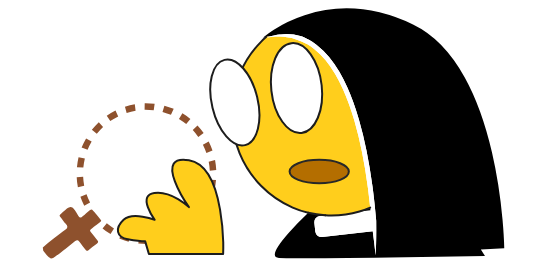
t = 0.00 s
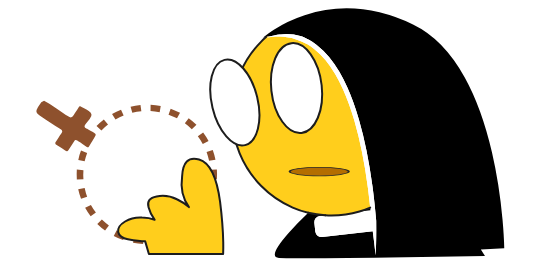
t = 0.67 s
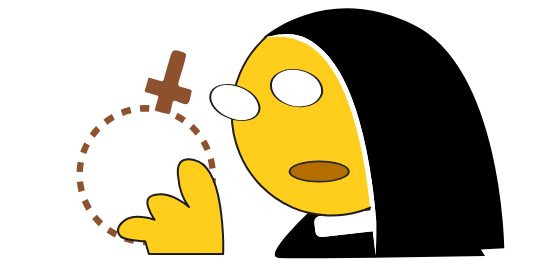
t = 1.30 s
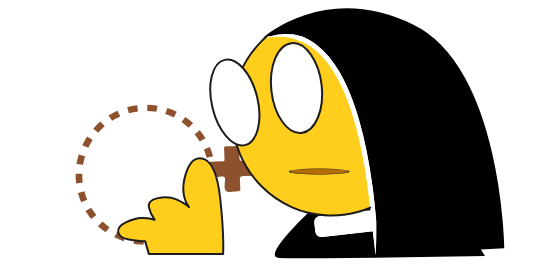
t = 1.96 s
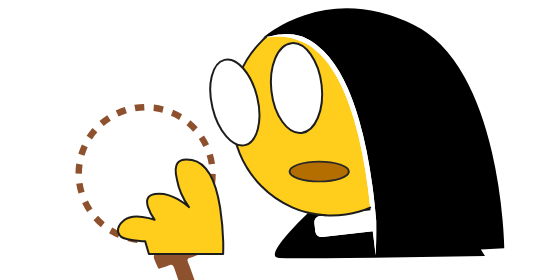
t = 2.64 s
t = 3.29 s: frame unchanged from t = 0.00 s, image omitted

The animated SVG that drew these frames (rendered in a browser with its animation timeline set to each time). Animation: 58 SMIL elements (animate=11,animateTransform=47); one cycle of 3.29 s, repeats indefinitely.

<?xml version="1.0" encoding="utf-8"?><svg xmlns:xlink="http://www.w3.org/1999/xlink" id="animation" image-rendering="auto" baseProfile="basic" version="1.1" x="0px" y="0px" width="550" height="280" xmlns="http://www.w3.org/2000/svg"><g id="Scene_1" overflow="visible"><g id="circle" transform="matrix(1 0 0 1 146.15 174.3)"><animateTransform attributeName="transform" additive="replace" type="translate" dur="3.292s" keyTimes="0;1" values="0,0;0,0" fill="freeze"/><animateTransform attributeName="transform" additive="sum" type="translate" repeatCount="indefinite" dur="3.292s" keyTimes="0;0.24;0.253;0.266;0.278;0.291;0.304;0.316;0.329;0.342;0.354;0.367;0.38;0.392;0.405;0.418;0.43;0.443;0.456;0.468;0.481;0.494;0.734;0.747;0.759;0.772;0.785;0.797;0.81;0.822;0.823;1" values="146.15,174.3;146.15,174.3;146.15,174.296;146.151,174.292;146.14,174.337;146.102,174.335;146.054,174.281;146.105,174.328;146.157,174.324;146.15,174.35;146.094,174.281;146.149,174.28;146.112,174.382;146.11,174.281;146.174,174.308;146.127,174.256;146.066,174.277;146.135,174.303;146.138,174.251;146.191,174.343;146.146,174.25;146.15,174.3;146.15,174.3;146.15,174.299;146.196,174.299;146.192,174.298;146.141,174.286;146.182,174.312;146.181,174.245;146.178,174.294;0;0" calcMode="discrete"/><animateTransform attributeName="transform" additive="sum" type="translate" repeatCount="indefinite" dur="3.292s" keyTimes="0;0.823;0.835;0.848;0.861;0.873;0.886;0.899;0.911;0.924;0.937;0.949;0.962;0.975;0.987;0.999;1" values="0;146.178,174.294;146.15,174.3;146.212,174.369;146.186,174.375;146.13,174.32;146.131,174.244;146.24,174.319;146.09,174.26;146.25,174.3;146.128,174.334;146.169,174.362;146.141,174.264;146.209,174.357;146.201,174.304;146.15,174.3;146.15,174.3" calcMode="discrete"/><animateTransform attributeName="transform" additive="sum" type="rotate" repeatCount="indefinite" dur="3.292s" keyTimes="0;0.013;0.025;0.038;0.051;0.063;0.076;0.089;0.101;0.114;0.127;0.139;0.152;0.165;0.177;0.19;0.203;0.215;0.228;0.24;0.253;0.266;0.278;0.291;0.304;0.316;0.329;0.342;0.354;0.366;0.367;1" values="0,0,0;4.559,0,0;9.311,0,0;14.063,0,0;18.819,0,0;23.575,0,0;28.334,0,0;33.094,0,0;37.856,0,0;42.618,0,0;47.38,0,0;52.142,0,0;56.904,0,0;61.664,0,0;66.423,0,0;71.181,0,0;75.936,0,0;80.688,0,0;85.439,0,0;89.995,0,0;94.312,0,0;98.816,0,0;103.321,0,0;107.828,0,0;112.338,0,0;116.85,0,0;121.363,0,0;125.876,0,0;130.39,0,0;134.905,0,0;0;0" calcMode="discrete"/><animateTransform attributeName="transform" additive="sum" type="rotate" repeatCount="indefinite" dur="3.292s" keyTimes="0;0.367;0.38;0.392;0.405;0.418;0.43;0.443;0.456;0.468;0.481;0.494;0.506;0.519;0.532;0.544;0.557;0.57;0.582;0.595;0.608;0.62;0.633;0.646;0.658;0.671;0.683;0.696;0.709;0.72;0.721;1" values="0;134.905,0,0;139.42,0,0;143.935,0,0;148.448,0,0;152.961,0,0;157.472,0,0;161.983,0,0;166.49,0,0;170.996,0,0;175.499,0,0;180,0,0;184.501,0,0;189.004,0,0;193.51,0,0;198.017,0,0;202.528,0,0;207.039,0,0;211.552,0,0;216.065,0,0;220.58,0,0;225.095,0,0;229.61,0,0;234.124,0,0;238.637,0,0;243.15,0,0;247.662,0,0;252.172,0,0;256.679,0,0;261.184,0,0;0;0" calcMode="discrete"/><animateTransform attributeName="transform" additive="sum" type="rotate" repeatCount="indefinite" dur="3.292s" keyTimes="0;0.721;0.734;0.747;0.759;0.772;0.785;0.797;0.81;0.822;0.823;1" values="0;261.184,0,0;265.688,0,0;270.005,0,0;274.502,0,0;279.006,0,0;283.511,0,0;288.019,0,0;292.529,0,0;297.039,0,0;0;0" calcMode="discrete"/><animateTransform attributeName="transform" additive="sum" type="rotate" repeatCount="indefinite" dur="3.292s" keyTimes="0;0.823;0.835;0.848;0.861;0.873;0.886;0.899;0.911;0.924;0.937;0.949;0.962;0.975;0.987;0.999;1" values="0;297.039,0,0;301.552,0,0;306.066,0,0;310.58,0,0;315.095,0,0;319.61,0,0;324.124,0,0;328.638,0,0;333.15,0,0;337.661,0,0;342.171,0,0;346.678,0,0;350.996,0,0;355.499,0,0;360,0,0;360,0,0" calcMode="discrete"/><animateTransform attributeName="transform" additive="sum" type="scale" repeatCount="indefinite" dur="3.292s" keyTimes="0;0.013;0.025;0.038;0.063;0.076;0.165;0.177;0.203;0.215;0.228;0.24;0.253;0.266;0.278;0.291;0.304;0.316;0.366;0.367;1" values="1,1;0.999,0.999;0.999,0.999;0.998,0.998;0.998,0.998;0.997,0.997;0.997,0.997;0.998,0.998;0.998,0.998;0.999,0.999;0.999,0.999;1,1;1,1;0.999,0.999;0.999,0.999;0.998,0.998;0.998,0.998;0.997,0.997;0.997,0.997;1;1" calcMode="discrete"/><animateTransform attributeName="transform" additive="sum" type="scale" repeatCount="indefinite" dur="3.292s" keyTimes="0;0.367;0.418;0.43;0.443;0.456;0.481;0.494;0.506;0.532;0.544;0.557;0.57;0.671;0.683;0.696;0.709;0.72;0.721;1" values="1;0.997,0.997;0.997,0.997;0.998,0.998;0.998,0.998;0.999,0.999;0.999,0.999;1,1;0.999,0.999;0.999,0.999;0.998,0.998;0.998,0.998;0.997,0.997;0.997,0.997;0.998,0.998;0.998,0.998;0.999,0.999;0.999,0.999;1;1" calcMode="discrete"/><animateTransform attributeName="transform" additive="sum" type="scale" repeatCount="indefinite" dur="3.292s" keyTimes="0;0.721;0.734;0.747;0.759;0.785;0.797;0.81;0.822;0.823;1" values="1;0.999,0.999;1,1;1,1;0.999,0.999;0.999,0.999;0.998,0.998;0.998,0.998;0.997,0.997;1;1" calcMode="discrete"/><animateTransform attributeName="transform" additive="sum" type="scale" repeatCount="indefinite" dur="3.292s" keyTimes="0;0.823;0.924;0.937;0.962;0.975;0.987;0.999;1" values="1;0.997,0.997;0.997,0.997;0.998,0.998;0.998,0.998;0.999,0.999;0.999,0.999;1,1;1,1" calcMode="discrete"/><animateTransform attributeName="transform" additive="sum" type="translate" repeatCount="indefinite" dur="3.292s" keyTimes="0;0.228;0.24;0.266;0.278;0.291;0.329;0.342;0.354;0.366;0.367;1" values="0,0;0,0;0,-0.05;0,-0.05;-0.05,-0.05;0,-0.05;0,-0.05;0,0;0.049,-0.05;0.049,-0.05;0;0" calcMode="discrete"/><animateTransform attributeName="transform" additive="sum" type="translate" repeatCount="indefinite" dur="3.292s" keyTimes="0;0.367;0.38;0.392;0.405;0.418;0.43;0.443;0.456;0.468;0.481;0.494;0.72;0.721;1" values="0;0.049,-0.05;-0.05,0;0.049,-0.05;0,-0.05;0,-0.05;-0.05,-0.1;0,-0.05;0,-0.05;0.049,-0.05;0,-0.05;0,0;0,0;0;0" calcMode="discrete"/><animateTransform attributeName="transform" additive="sum" type="translate" repeatCount="indefinite" dur="3.292s" keyTimes="0;0.721;0.734;0.747;0.772;0.785;0.797;0.81;0.822;0.823;1" values="0;0,0;0,0;0.049,0;0.049,0;0.049,0.049;0.049,-0.05;0.049,0;0.049,0;0;0" calcMode="discrete"/><animateTransform attributeName="transform" additive="sum" type="translate" repeatCount="indefinite" dur="3.292s" keyTimes="0;0.823;0.835;0.848;0.861;0.873;0.886;0.899;0.911;0.924;0.937;0.949;0.962;0.975;0.987;0.999;1" values="0;0.049,0;0,0;0.049,-0.05;0.099,0;0.099,0;0.049,0.049;0.049,-0.05;0.099,0.049;0,0;0.099,-0.05;0.049,-0.05;0.049,0.049;0.049,-0.05;0.049,0;-0.05,0;-0.05,0" calcMode="discrete"/><path fill="#8E512D" d="M7.55,-64.05L8.5,-70.5Q3.6,-71.05 -1.45,-71L-1.55,-64.5Q2.95,-64.55 7.55,-64.05"/><path fill="#8E512D" d="M24.8,-59.5L27.55,-65.5Q22.85,-67.45 18.25,-68.65L16.35,-62.4Q21.05,-61.1 24.8,-59.5"/><path fill="#8E512D" d="M32.8,-55.4Q36.95,-52.85 40.05,-50.25L44.25,-55.4Q40.5,-58.45 36.25,-61L32.8,-55.4"/><path fill="#8E512D" d="M57.5,-41.2Q54.7,-45.15 51.35,-48.75L46.6,-44.2Q49.6,-40.85 52.15,-37.25L57.5,-41.2"/><path fill="#8E512D" d="M70.1,-4.25Q69.8,-9.25 68.9,-14.2L62.55,-12.65Q63.45,-8.1 63.65,-3.65L70.1,-4.25"/><path fill="#8E512D" d="M60.25,-21.35L66.35,-23.75Q64.9,-28.05 62.55,-32.75L56.75,-29.6Q58.8,-25.45 60.25,-21.35"/><path fill="#8E512D" d="M68.25,15.7Q69.5,10.6 69.85,5.75L63.4,5.5Q63.05,9.75 62,14.5L68.25,15.7"/><path fill="#8E512D" d="M54.95,43.1L49.95,39.25Q47.1,42.8 43.65,46.05L48,50.65Q52,46.9 54.95,43.1"/><path fill="#8E512D" d="M60.75,34.6Q63.35,30.15 65.2,25.4L59.15,23.25Q57.4,27.6 55.15,31.55L60.75,34.6"/><path fill="#8E512D" d="M31.25,62.4Q36.05,59.95 40.1,57.15L36.5,51.85Q32.95,54.4 28.65,56.65L31.25,62.4"/><path fill="#8E512D" d="M2.1,69.65L2.15,63.2Q-1.45,63.4 -6.85,62.75L-7.85,69.25Q-2.9,69.8 2.1,69.65"/><path fill="#8E512D" d="M20.1,60.05Q15.75,61.5 11.25,62.3L12.05,68.7Q16.8,67.9 21.85,66.2L20.1,60.05"/><path fill="#8E512D" d="M-30.65,-63.7Q-35.3,-61.35 -39.4,-58.45L-35.85,-53.2Q-32.4,-55.55 -27.95,-57.85L-30.65,-63.7"/><path fill="#8E512D" d="M-19.5,-61.35Q-15,-62.8 -10.55,-63.55L-11.35,-69.95Q-16.35,-69.15 -21.2,-67.55L-19.5,-61.35"/><path fill="#8E512D" d="M-54.3,-44.45L-49.35,-40.5Q-46.35,-44.2 -43.1,-47.35L-47.35,-52Q-51.05,-48.4 -54.3,-44.45"/><path fill="#8E512D" d="M-54.5,-32.9L-60.05,-35.9Q-62.65,-31.45 -64.55,-26.7L-58.55,-24.6Q-57,-28.55 -54.5,-32.9"/><path fill="#8E512D" d="M-61.3,-15.8L-67.6,-17.05Q-68.8,-11.85 -69.2,-7.1L-62.8,-6.75Q-62.35,-11.3 -61.3,-15.8"/><path fill="#8E512D" d="M-63,2.35L-69.45,2.95Q-69.25,7.95 -68.25,12.85L-61.95,11.35Q-62.8,6.65 -63,2.35"/><path fill="#8E512D" d="M-59.6,20.05L-65.75,22.4Q-64.15,26.95 -61.9,31.45L-56.1,28.25Q-58.2,24.15 -59.6,20.05"/><path fill="#8E512D" d="M-24.15,58.15L-26.85,64.25Q-22.3,66.1 -17.55,67.4L-15.65,61.05Q-20.25,59.85 -24.15,58.15"/><path fill="#8E512D" d="M-35.6,59.7L-32.15,54.15Q-36.25,51.6 -39.35,49.05L-43.6,54.1Q-40.35,56.9 -35.6,59.7"/></g><g id="cross" transform="matrix(1 0 0 1 71.95 232.7)"><animateTransform attributeName="transform" additive="replace" type="translate" dur="3.292s" keyTimes="0;1" values="0,0;0,0" fill="freeze"/><animateTransform attributeName="transform" additive="sum" type="translate" repeatCount="indefinite" dur="3.292s" keyTimes="0;0.013;0.025;0.038;0.051;0.063;0.076;0.089;0.101;0.114;0.127;0.139;0.152;0.165;0.177;0.19;0.203;0.215;0.228;0.24;0.253;0.266;0.278;0.291;0.304;0.316;0.329;0.342;0.354;0.366;0.367;1" values="142.75,173.501;142.998,173.39;143.234,173.19;143.411,173.064;143.636,172.875;143.897,172.794;144.096,172.622;144.357,172.474;144.603,172.396;144.709,172.189;145.087,172.048;145.245,171.873;145.436,171.758;145.706,171.606;145.962,171.359;146.189,171.379;146.42,171.179;146.605,171.063;146.845,170.829;147.096,170.745;147.24,170.914;147.483,171.184;147.672,171.432;147.804,171.494;147.899,171.772;147.999,171.914;148.33,172.107;148.405,172.315;148.684,172.494;148.828,172.738;0;0" calcMode="discrete"/><animateTransform attributeName="transform" additive="sum" type="translate" repeatCount="indefinite" dur="3.292s" keyTimes="0;0.367;0.38;0.392;0.405;0.418;0.43;0.443;0.456;0.468;0.481;0.494;0.506;0.519;0.532;0.544;0.557;0.57;0.582;0.595;0.608;0.62;0.633;0.646;0.658;0.671;0.683;0.696;0.709;0.72;0.721;1" values="0;148.828,172.738;148.887,172.908;149.144,173.145;149.31,173.352;149.469,173.512;149.621,173.703;149.772,173.775;149.988,174.073;150.125,174.297;150.342,174.471;150.504,174.645;150.166,174.774;149.887,174.967;149.691,175.123;149.428,175.285;149.146,175.385;148.779,175.526;148.558,175.69;148.308,175.827;147.985,175.946;147.736,176.153;147.396,176.276;147.157,176.458;146.827,176.643;146.581,176.7;146.303,176.889;146.024,177.079;145.715,177.187;145.472,177.372;0;0" calcMode="discrete"/><animateTransform attributeName="transform" additive="sum" type="translate" repeatCount="indefinite" dur="3.292s" keyTimes="0;0.721;0.734;0.747;0.759;0.772;0.785;0.797;0.81;0.823;0.835;0.848;0.861;0.873;0.886;0.899;0.911;0.924;0.937;0.949;0.962;0.975;0.987;0.999;1" values="0;145.472,177.372;145.232,177.488;144.906,177.653;144.818,177.461;144.71,177.235;144.559,176.944;144.469,176.759;144.412,176.615;144.238,176.485;144.204,176.233;144.093,176.047;144.078,175.841;143.827,175.634;143.658,175.347;143.59,175.103;143.543,174.994;143.351,174.774;143.324,174.506;143.254,174.365;143.078,174.095;142.997,173.919;142.893,173.663;142.75,173.501;142.75,173.501" calcMode="discrete"/><animateTransform attributeName="transform" additive="sum" type="rotate" repeatCount="indefinite" dur="3.292s" keyTimes="0;0.013;0.025;0.038;0.051;0.063;0.076;0.089;0.101;0.114;0.127;0.139;0.152;0.165;0.177;0.19;0.203;0.215;0.228;0.24;0.253;0.266;0.278;0.291;0.304;0.316;0.329;0.342;0.354;0.366;0.367;1" values="0,0,0;4.559,0,0;9.311,0,0;14.063,0,0;18.819,0,0;23.575,0,0;28.335,0,0;33.095,0,0;37.857,0,0;42.618,0,0;47.381,0,0;52.143,0,0;56.904,0,0;61.664,0,0;66.423,0,0;71.181,0,0;75.936,0,0;80.689,0,0;85.439,0,0;89.997,0,0;94.312,0,0;98.815,0,0;103.321,0,0;107.829,0,0;112.339,0,0;116.85,0,0;121.363,0,0;125.876,0,0;130.391,0,0;134.906,0,0;0;0" calcMode="discrete"/><animateTransform attributeName="transform" additive="sum" type="rotate" repeatCount="indefinite" dur="3.292s" keyTimes="0;0.367;0.38;0.392;0.405;0.418;0.43;0.443;0.456;0.468;0.481;0.494;0.506;0.519;0.532;0.544;0.557;0.57;0.582;0.595;0.608;0.62;0.633;0.646;0.658;0.671;0.683;0.696;0.709;0.72;0.721;1" values="0;134.906,0,0;139.421,0,0;143.935,0,0;148.448,0,0;152.961,0,0;157.472,0,0;162.169,0,0;166.679,0,0;170.996,0,0;175.687,0,0;180.001,0,0;184.501,0,0;189.004,0,0;193.51,0,0;198.018,0,0;202.528,0,0;207.039,0,0;211.552,0,0;216.065,0,0;220.58,0,0;225.095,0,0;229.611,0,0;234.124,0,0;238.637,0,0;243.15,0,0;247.662,0,0;252.171,0,0;256.679,0,0;261.185,0,0;0;0" calcMode="discrete"/><animateTransform attributeName="transform" additive="sum" type="rotate" repeatCount="indefinite" dur="3.292s" keyTimes="0;0.721;0.734;0.747;0.759;0.772;0.785;0.797;0.81;0.823;0.835;0.848;0.861;0.873;0.886;0.899;0.911;0.924;0.937;0.949;0.962;0.975;0.987;0.999;1" values="0;261.185,0,0;265.688,0,0;270.004,0,0;274.502,0,0;279.004,0,0;283.51,0,0;288.019,0,0;292.527,0,0;297.039,0,0;301.552,0,0;306.065,0,0;310.579,0,0;315.094,0,0;319.611,0,0;324.124,0,0;328.637,0,0;333.15,0,0;337.661,0,0;342.171,0,0;346.678,0,0;350.996,0,0;355.499,0,0;360,0,0;360,0,0" calcMode="discrete"/><animateTransform attributeName="transform" additive="sum" type="scale" repeatCount="indefinite" dur="3.292s" keyTimes="0;0.013;0.025;0.038;0.063;0.076;0.165;0.177;0.203;0.215;0.228;0.24;0.253;0.266;0.278;0.304;0.316;0.366;0.367;1" values="1,1;0.999,0.999;0.999,0.999;0.998,0.998;0.998,0.998;0.997,0.997;0.997,0.997;0.998,0.998;0.998,0.998;0.999,0.999;0.999,0.999;1,1;0.999,0.999;0.999,0.999;0.998,0.998;0.998,0.998;0.997,0.997;0.997,0.997;1;1" calcMode="discrete"/><animateTransform attributeName="transform" additive="sum" type="scale" repeatCount="indefinite" dur="3.292s" keyTimes="0;0.367;0.418;0.43;0.456;0.468;0.481;0.494;0.506;0.519;0.532;0.557;0.57;0.671;0.683;0.709;0.72;0.721;1" values="1;0.997,0.997;0.997,0.997;0.998,0.998;0.998,0.998;0.999,0.999;0.999,0.999;1,1;0.999,0.999;0.999,0.999;0.998,0.998;0.998,0.998;0.997,0.997;0.997,0.997;0.998,0.998;0.998,0.998;0.999,0.999;1;1" calcMode="discrete"/><animateTransform attributeName="transform" additive="sum" type="scale" repeatCount="indefinite" dur="3.292s" keyTimes="0;0.721;0.734;0.747;0.759;0.772;0.785;0.81;0.823;0.924;0.937;0.962;0.975;0.987;0.999;1" values="1;0.999,0.999;0.999,0.999;1,1;0.999,0.999;0.999,0.999;0.998,0.998;0.998,0.998;0.997,0.997;0.997,0.997;0.998,0.998;0.998,0.998;0.999,0.999;0.999,0.999;1,1;1,1" calcMode="discrete"/><animateTransform attributeName="transform" additive="sum" type="translate" repeatCount="indefinite" dur="3.292s" keyTimes="0;0.013;0.025;0.038;0.051;0.063;0.076;0.089;0.101;0.114;0.127;0.139;0.152;0.165;0.177;0.19;0.203;0.215;0.228;0.24;0.253;0.266;0.278;0.291;0.304;0.316;0.329;0.342;0.354;0.366;0.367;1" values="-70.8,59.199;-70.8,59.149;-70.85,59.249;-70.7,59.199;-70.8,59.249;-70.85,59.099;-70.7,59.249;-70.8,59.199;-70.85,59.249;-70.7,59.199;-70.8,59.249;-70.8,59.199;-70.8,59.149;-70.8,59.199;-70.7,59.199;-70.8,59.149;-70.8,59.299;-70.8,59.249;-70.75,59.199;-70.85,59.249;-70.75,59.149;-70.95,59.349;-70.85,59.449;-70.85,59.249;-70.9,59.249;-70.9,59.149;-70.85,59.249;-70.95,59.249;-70.8,59.299;-70.9,59.249;0;0" calcMode="discrete"/><animateTransform attributeName="transform" additive="sum" type="translate" repeatCount="indefinite" dur="3.292s" keyTimes="0;0.367;0.38;0.392;0.405;0.418;0.43;0.443;0.456;0.468;0.481;0.494;0.506;0.519;0.532;0.544;0.557;0.57;0.582;0.595;0.608;0.62;0.633;0.646;0.658;0.671;0.683;0.696;0.709;0.72;0.721;1" values="0;-70.9,59.249;-70.95,59.249;-70.9,59.299;-70.85,59.299;-70.85,59.199;-70.9,59.249;-70.9,59.199;-70.85,59.249;-70.95,59.299;-70.85,59.249;-70.8,59.199;-70.85,59.199;-70.9,59.249;-70.7,59.249;-70.75,59.199;-70.8,59.149;-70.9,59.199;-70.8,59.199;-70.8,59.199;-70.85,59.199;-70.8,59.149;-70.85,59.149;-70.8,59.299;-70.8,59.199;-70.85,59.149;-70.8,59.149;-70.75,59.249;-70.9,59.249;-70.8,59.199;0;0" calcMode="discrete"/><animateTransform attributeName="transform" additive="sum" type="translate" repeatCount="indefinite" dur="3.292s" keyTimes="0;0.721;0.734;0.747;0.759;0.772;0.785;0.797;0.81;0.823;0.835;0.848;0.861;0.873;0.886;0.899;0.911;0.924;0.937;0.949;0.962;0.975;0.987;0.999;1" values="0;-70.8,59.199;-70.8,59.199;-70.75,59.199;-70.75,59.249;-70.75,59.249;-70.85,59.249;-70.75,59.249;-70.8,59.099;-70.7,59.249;-70.8,59.149;-70.75,59.199;-70.75,59.149;-70.75,59.199;-70.65,59.249;-70.75,59.149;-70.75,59.149;-70.65,59.199;-70.8,59.249;-70.75,59.149;-70.75,59.199;-70.8,59.199;-70.75,59.299;-70.8,59.199;-70.8,59.199" calcMode="discrete"/><path fill="#8E512D" d="M-4.65,-5.55Q-4.85,-4.2 -7.05,-2.6 -10.8,0.3 -18.3,5.85 -24.85,10.8 -29.15,14.9L-28.7,18 -25.1,22.65Q-22.7,25.55 -21.05,25.75 -19.35,25.95 -16.3,23.6 -9.8,18.65 -6.6,16.2 -0.95,11.85 2.95,8.6 4.6,7.25 5.6,7.5 6.55,7.65 7.65,9.35 8.6,10.75 10.4,12.95 12.5,15.6 13.2,16.5 14.1,17.8 14.7,18 15.6,18.3 16.8,17.2 20.45,14 24.85,10.95 26.2,10.05 26.15,9.25 26.25,8.5 25.2,7.35 24.15,6.1 22.05,3.35 20.05,0.7 18.85,-0.65 18.05,-1.65 18.15,-2.35 18.25,-3.1 19.3,-3.75 20.3,-4.55 28,-10.45 28.95,-11.25 29.1,-11.45 29.45,-12 28.7,-12.95 25.9,-16.4 24.5,-18.1 22,-21.1 20.25,-22.85 19.2,-23.9 16.3,-21.3 11.6,-17.05 11.3,-16.85 11,-16.65 10.7,-16.35 9.5,-15 8.45,-15.15 7.55,-15.3 6.45,-16.8 4.15,-20.65 2.95,-22.45 0.8,-25.65 -1.1,-25.7 -3,-25.8 -5,-24.15 -6.2,-23.15 -9.05,-20.6L-11.15,-18.7Q-12.15,-18.05 -12.3,-17.35 -12.5,-16.65 -11.6,-15.65 -10.85,-14.8 -8.95,-12.2 -7.4,-10 -6.25,-8.9 -4.4,-6.95 -4.65,-5.55"/></g><g style="display:none;"><path fill="#FFCE1C" stroke="#1D1D1D" stroke-width="2" stroke-linecap="round" stroke-linejoin="round" d="M191.5,160.1Q169.95,156 176.7,180.2 179.55,193.85 188.95,207.15 184.6,202.95 177.75,199.1 165.55,192.05 154.8,193.8 144,195.55 148.1,207.3 150.25,213.75 154.7,219.8 149.15,217.7 142.4,216.9 130.1,215.15 124,220.25 116.9,226.2 118.1,231.95 119.25,237.75 127.85,239.25 139.4,241.35 145.2,241.35L148.9,254 223.15,254Q223.35,248.2 223.25,242.2 222.85,225.65 220.05,207.6 212.95,164.2 191.5,160.1"/><animate attributeName="display" repeatCount="indefinite" dur="3.292s" keyTimes="0;0.127;0.139;0.152;0.165;0.354;0.367;0.38;0.392;0.506;0.519;0.532;0.544;0.658;0.671;0.684;0.696;1" values="none;inline;none;inline;none;inline;none;inline;none;inline;none;inline;none;inline;none;inline;none;none"/></g><g style="display:none;"><path fill="#FFCE1C" stroke="#1D1D1D" stroke-width="2" stroke-linecap="round" stroke-linejoin="round" d="M194,159.9Q174.3,155.7 178.5,178.95 179.55,193.85 188.95,207.15 184.6,202.95 177.5,199.15 166.05,192.8 155.4,194.7 144.7,196.55 148.25,207.3 150.25,213.75 154.7,219.8 149.15,217.7 142.3,217.1 131,215.75 124.35,220.65 117,226.25 118.1,231.95 119.25,237.75 127.85,239.25 139.4,241.35 145.2,241.35L148.9,254 223.15,254Q223.35,248.25 223.25,242.2 222.9,225.25 220.1,205.7 213.6,164.1 194,159.9"/><animate attributeName="display" repeatCount="indefinite" dur="3.292s" keyTimes="0;0.114;0.127;0.165;0.177;0.342;0.354;0.392;0.405;0.494;0.506;0.544;0.557;0.646;0.658;0.696;0.709;1" values="none;inline;none;inline;none;inline;none;inline;none;inline;none;inline;none;inline;none;inline;none;none"/></g><g style="display:none;"><path fill="#FFCE1C" stroke="#1D1D1D" stroke-width="2" stroke-linecap="round" stroke-linejoin="round" d="M196.55,159.7Q178.7,155.35 180.3,177.75 179.55,193.85 188.95,207.15 184.6,202.95 177.2,199.2 166.6,193.55 156,195.55 145.4,197.55 148.4,207.25 150.25,213.75 154.7,219.8 149.15,217.7 142.2,217.35 131.85,216.4 124.75,221.1 117.05,226.3 118.15,232 119.25,237.75 127.85,239.25 139.4,241.35 145.2,241.35L148.9,254 223.15,254Q223.35,248.35 223.25,242.2 222.9,224.85 220.1,203.8 214.3,164.05 196.55,159.7"/><animate attributeName="display" repeatCount="indefinite" dur="3.292s" keyTimes="0;0.101;0.114;0.177;0.19;0.329;0.342;0.405;0.418;0.481;0.494;0.557;0.57;0.633;0.646;0.709;0.722;1" values="none;inline;none;inline;none;inline;none;inline;none;inline;none;inline;none;inline;none;inline;none;none"/></g><g style="display:none;"><path fill="#FFCE1C" stroke="#1D1D1D" stroke-width="2" stroke-linecap="round" stroke-linejoin="round" d="M199.05,159.5Q183.1,155 182.1,176.55 179.55,193.85 188.95,207.15 184.6,202.95 176.9,199.25 167.1,194.25 156.6,196.4 146.05,198.5 148.55,207.2 150.25,213.75 154.7,219.8 149.15,217.7 142.05,217.55 132.7,217 125.1,221.5 117.1,226.3 118.2,232.05 119.25,237.75 127.85,239.25 139.4,241.35 145.2,241.35L148.9,254 223.15,254Q223.35,248.4 223.25,242.2 222.9,224.4 220.1,201.85 215,164 199.05,159.5"/><animate attributeName="display" repeatCount="indefinite" dur="3.292s" keyTimes="0;0.089;0.101;0.19;0.203;0.316;0.329;0.418;0.43;0.468;0.481;0.57;0.582;0.62;0.633;0.722;0.734;1" values="none;inline;none;inline;none;inline;none;inline;none;inline;none;inline;none;inline;none;inline;none;none"/></g><g style="display:none;"><path fill="#FFCE1C" stroke="#1D1D1D" stroke-width="2" stroke-linecap="round" stroke-linejoin="round" d="M201.55,159.3Q187.45,154.7 183.9,175.3 179.55,193.85 188.95,207.15 184.6,202.95 176.65,199.3 167.6,195 157.2,197.3 146.75,199.5 148.7,207.2 150.25,213.75 154.7,219.8 149.15,217.7 141.95,217.75 133.6,217.6 125.45,221.9 117.2,226.35 118.2,232.05 119.25,237.75 127.85,239.25 139.4,241.35 145.2,241.35L148.9,254 223.15,254Q223.35,248.45 223.25,242.2 222.95,224 220.15,199.95 215.65,163.9 201.55,159.3"/><animate attributeName="display" repeatCount="indefinite" dur="3.292s" keyTimes="0;0.076;0.089;0.203;0.215;0.304;0.316;0.43;0.443;0.456;0.468;0.582;0.595;0.608;0.62;0.734;0.747;1" values="none;inline;none;inline;none;inline;none;inline;none;inline;none;inline;none;inline;none;inline;none;none"/></g><g style="display:none;"><path fill="#FFCE1C" stroke="#1D1D1D" stroke-width="2" stroke-linecap="round" stroke-linejoin="round" d="M204.1,159.1Q191.85,154.35 185.7,174.1 179.55,193.85 188.95,207.15 184.6,202.95 176.35,199.35 168.1,195.75 157.8,198.15 147.45,200.5 148.85,207.15 150.25,213.75 154.7,219.8 149.15,217.7 141.8,218 134.45,218.25 125.85,222.35 117.25,226.4 118.25,232.1 119.25,237.75 127.85,239.25 139.4,241.35 145.2,241.35L148.9,254 223.15,254Q223.35,248.5 223.25,242.2 222.95,223.55 220.15,198 216.35,163.85 204.1,159.1"/><animate attributeName="display" repeatCount="indefinite" dur="3.292s" keyTimes="0;0.063;0.076;0.215;0.304;0.443;0.456;0.595;0.608;0.747;0.759;0.873;0.886;1" values="none;inline;none;inline;none;inline;none;inline;none;inline;none;inline;none;none"/></g><g style="display:none;"><path fill="#FFCE1C" stroke="#1D1D1D" stroke-width="2" stroke-linecap="round" stroke-linejoin="round" d="M201.05,159.35Q186.6,154.75 183.55,175.55 179.55,193.85 188.95,207.15 184.6,202.95 176.7,199.3 167.5,194.85 157.1,197.1 146.6,199.3 148.65,207.2 150.25,213.75 154.7,219.8 149.15,217.7 141.95,217.75 133.4,217.5 125.4,221.85 117.15,226.35 118.2,232.05 119.25,237.75 127.85,239.25 139.4,241.35 145.2,241.35L148.9,254 223.15,254Q223.35,248.45 223.25,242.2 222.95,224.05 220.15,200.3 215.55,163.95 201.05,159.35"/><animate attributeName="display" repeatCount="indefinite" dur="3.292s" keyTimes="0;0.051;0.063;0.759;0.772;0.861;0.873;0.886;0.899;1" values="none;inline;none;inline;none;inline;none;inline;none;none"/></g><g style="display:none;"><path fill="#FFCE1C" stroke="#1D1D1D" stroke-width="2" stroke-linecap="round" stroke-linejoin="round" d="M198.05,159.6Q181.35,155.15 181.4,177 179.55,193.85 188.95,207.15 184.6,202.95 177.05,199.25 166.9,193.95 156.35,196.05 145.8,198.1 148.5,207.25 150.25,213.75 154.7,219.8 149.15,217.7 142.1,217.45 132.35,216.75 124.95,221.35 117.1,226.3 118.15,232 119.25,237.75 127.85,239.25 139.4,241.35 145.2,241.35L148.9,254 223.15,254Q223.35,248.35 223.25,242.2 222.9,224.55 220.1,202.6 214.7,164 198.05,159.6"/><animate attributeName="display" repeatCount="indefinite" dur="3.292s" keyTimes="0;0.038;0.051;0.772;0.785;0.848;0.861;0.899;0.911;1" values="none;inline;none;inline;none;inline;none;inline;none;none"/></g><g style="display:none;"><path fill="#FFCE1C" stroke="#1D1D1D" stroke-width="2" stroke-linecap="round" stroke-linejoin="round" d="M195,159.8Q176.05,155.55 179.2,178.5 179.55,193.85 188.95,207.15 184.6,202.95 177.35,199.15 166.25,193.1 155.65,195.05 144.95,196.95 148.3,207.25 150.25,213.75 154.7,219.8 149.15,217.7 142.25,217.2 131.35,216 124.5,220.8 117,226.25 118.15,232 119.25,237.75 127.85,239.25 139.4,241.35 145.2,241.35L148.9,254 223.15,254Q223.35,248.3 223.25,242.2 222.9,225.1 220.1,204.95 213.9,164.1 195,159.8"/><animate attributeName="display" repeatCount="indefinite" dur="3.292s" keyTimes="0;0.025;0.038;0.785;0.797;0.835;0.848;0.911;0.924;1" values="none;inline;none;inline;none;inline;none;inline;none;none"/></g><g style="display:none;"><path fill="#FFCE1C" stroke="#1D1D1D" stroke-width="2" stroke-linecap="round" stroke-linejoin="round" d="M192,160.05Q170.8,155.95 177.05,179.95 179.55,193.85 188.95,207.15 184.6,202.95 177.7,199.1 165.65,192.2 154.9,194 144.15,195.75 148.15,207.3 150.25,213.75 154.7,219.8 149.15,217.7 142.4,216.9 130.3,215.25 124.05,220.3 116.95,226.2 118.1,231.95 119.25,237.75 127.85,239.25 139.4,241.35 145.2,241.35L148.9,254 223.15,254Q223.35,248.2 223.25,242.2 222.85,225.6 220.05,207.25 213.05,164.15 192,160.05"/><animate attributeName="display" repeatCount="indefinite" dur="3.292s" keyTimes="0;0.013;0.025;0.797;0.81;0.823;0.835;0.924;0.937;1" values="none;inline;none;inline;none;inline;none;inline;none;none"/></g><g><path fill="#FFCE1C" stroke="#1D1D1D" stroke-width="2" stroke-linecap="round" stroke-linejoin="round" d="M188.95,160.3Q165.55,156.35 174.9,181.4 179.55,193.85 188.95,207.15 184.6,202.95 178.05,199.05 165.05,191.3 154.2,192.95 143.3,194.55 147.95,207.35 150.25,213.75 154.7,219.8 149.15,217.7 142.55,216.65 129.25,214.5 123.6,219.8 116.85,226.15 118.05,231.9 119.25,237.75 127.85,239.25 139.4,241.35 145.2,241.35L148.9,254 223.15,254Q223.35,248.15 223.25,242.2 222.85,226.1 220.05,209.55 212.25,164.25 188.95,160.3"/><animate attributeName="display" repeatCount="indefinite" dur="3.292s" keyTimes="0;0.013;0.139;0.152;0.367;0.38;0.519;0.532;0.671;0.684;0.81;0.823;0.937;1" values="inline;none;inline;none;inline;none;inline;none;inline;none;inline;none;inline;inline"/></g><path fill="#000" d="M464.75,77.45Q443.55,39.15 413,24.5 357.4,-2.1 304.65,15.15 288.1,20.55 273.85,29.65 269.4,32.5 265.75,35.4L262.95,37.75Q264.5,37.4 266.05,37.1 268.3,36.6 270.5,36.35L270.85,36.2Q271.3,36.05 272.95,35.7L275.1,35.25Q275.9,35.05 277.2,34.85L279.35,34.55Q280.45,34.35 283.7,34.15 292.55,33.7 301.25,36.25 302.3,36.55 305.4,37.95 306.3,38.4 309.35,40 313,42.05 316.7,44.9 323.35,50.05 329.25,57.25 334.5,63.65 339.2,71.55 343.3,78.55 347.15,87 353.45,100.9 358.9,119.4 367.4,148.6 372.55,186.75 374.5,201.5 376.2,220.85 376.45,241.85 375.6,255.2 374.3,242.85 372.75,231.25L322.2,236.95Q319.65,237.25 317.6,235.65 315.6,234 315.3,231.45L314.35,222.85Q314.05,220.25 315.65,218.25 317.25,216.25 319.85,215.95L325.2,215.35Q316.55,214.8 308.25,212.8 297.9,222.6 289.05,232.5 267.1,257.25 278.95,257.9 290.85,258.6 389.1,257.4 438.25,256.75 485,256L480.85,249.55 504.25,248.25Q504.05,236.9 502.5,219.25 499.25,184 491.95,152.35 481.7,108.05 464.75,77.45"/><path fill="#FFCE1C" d="M335.15,73.95Q330.3,65.9 325.65,60.25 319.95,53.4 313.85,48.65 310.25,45.95 307,44.1 305.05,43 299.6,40.75 292.2,37.4 283.65,36.7 280.55,36.4 279.45,36.45 276.65,36.4 275.25,36.55L273.1,36.7Q271.7,36.8 271,36.9L266.75,37.5 270.5,36.35Q268.3,36.6 266.05,37.1 263.45,39.35 261,41.85 247.15,55.95 239.65,74.2 231.75,93.1 231.75,113.8 231.75,134.5 239.65,153.4 247.15,171.65 261,185.75 274.8,199.85 292.7,207.55 300.3,210.85 308.25,212.8 316.55,214.8 325.2,215.35 328.3,215.55 331.5,215.55 345.9,215.55 359.45,211.55 364.9,209.9 370.2,207.65 369.2,197.9 367.85,187.4 362.85,149.85 354.4,120.75 349.1,102.8 342.85,88.95 339.1,80.65 335.15,73.95"/><path fill="#FFF" d="M325.65,60.25Q330.3,65.9 335.15,73.95 339.1,80.65 342.85,88.95 349.1,102.8 354.4,120.75 362.85,149.85 367.85,187.4 369.2,197.9 370.2,207.65 370.3,208.95 370.45,210.3L359.45,211.55Q345.9,215.55 331.5,215.55 328.3,215.55 325.2,215.35L319.85,215.95Q317.25,216.25 315.65,218.25 314.05,220.25 314.35,222.85L315.3,231.45Q315.6,234 317.6,235.65 319.65,237.25 322.2,236.95L372.75,231.25Q374.3,242.85 375.6,255.2 376.45,241.85 376.2,220.85 374.5,201.5 372.55,186.75 367.4,148.6 358.9,119.4 353.45,100.9 347.15,87 343.3,78.55 339.2,71.55 334.5,63.65 329.25,57.25 323.35,50.05 316.7,44.9 313,42.05 309.35,40 306.3,38.4 305.4,37.95 302.3,36.55 301.25,36.25 292.55,33.7 283.7,34.15 280.45,34.35 279.35,34.55L277.2,34.85Q275.9,35.05 275.1,35.25L272.95,35.7Q271.3,36.05 270.85,36.2L270.5,36.35 266.75,37.5 271,36.9Q271.7,36.8 273.1,36.7L275.25,36.55Q276.65,36.4 279.45,36.45 280.55,36.4 283.65,36.7 292.2,37.4 299.6,40.75 305.05,43 307,44.1 310.25,45.95 313.85,48.65 319.95,53.4 325.65,60.25"/><path fill="#000" d="M370.45,210.3Q370.3,208.95 370.2,207.65 364.9,209.9 359.45,211.55L370.45,210.3"/><path fill="none" stroke="#1D1D1D" stroke-width="2" stroke-linecap="round" stroke-linejoin="round" d="M261,41.85Q263.45,39.35 266.05,37.1M239.65,74.2Q247.15,55.95 261,41.85M231.75,113.8Q231.75,93.1 239.65,74.2M239.65,153.4Q231.75,134.5 231.75,113.8M261,185.75Q247.15,171.65 239.65,153.4M292.7,207.55Q274.8,199.85 261,185.75M308.25,212.8Q300.3,210.85 292.7,207.55"/><path fill="none" stroke="#1D1D1D" stroke-width="2" stroke-linecap="round" stroke-linejoin="round" d="M325.2,215.35Q316.55,214.8 308.25,212.8"/><path fill="none" stroke="#1D1D1D" stroke-width="2" stroke-linecap="round" stroke-linejoin="round" d="M325.2,215.35Q328.3,215.55 331.5,215.55 345.9,215.55 359.45,211.55 364.9,209.9 370.2,207.65"/><g id="mouth" transform="matrix(1 0 0 1 319.2 171.5)"><animateTransform attributeName="transform" additive="replace" type="translate" dur="3.292s" keyTimes="0;1" values="0,0;0,0" fill="freeze"/><animateTransform attributeName="transform" additive="sum" type="translate" repeatCount="indefinite" dur="3.292s" keyTimes="0;0.013;0.025;0.038;0.063;0.076;0.089;0.101;0.114;0.127;0.139;0.152;0.165;0.253;0.266;0.278;0.291;0.304;0.329;0.342;0.354;0.367;0.38;0.392;0.405;0.418;0.43;0.443;0.468;0.48;0.481;1" values="319.2,171.55;319.2,171.55;319.2,171.531;319.2,171.55;319.2,171.55;319.2,171.5;319.2,171.5;319.2,171.55;319.2,171.55;319.2,171.585;319.2,171.535;319.2,171.554;319.2,171.55;319.2,171.55;319.2,171.585;319.2,171.535;319.2,171.554;319.2,171.55;319.2,171.55;319.2,171.5;319.2,171.5;319.2,171.55;319.2,171.55;319.2,171.544;319.2,171.574;319.2,171.531;319.2,171.549;319.2,171.55;319.2,171.55;319.2,171.5;0;0" calcMode="discrete"/><animateTransform attributeName="transform" additive="sum" type="translate" repeatCount="indefinite" dur="3.292s" keyTimes="0;0.481;0.494;0.506;0.519;0.532;0.544;0.557;0.57;0.582;0.671;0.683;0.696;0.709;0.721;0.734;0.759;0.772;0.785;0.797;0.81;0.823;0.835;0.848;0.861;0.886;0.899;0.911;0.924;0.936;0.937;1" values="0;319.2,171.5;319.2,171.5;319.2,171.55;319.2,171.55;319.2,171.544;319.2,171.574;319.2,171.531;319.2,171.549;319.2,171.55;319.2,171.55;319.2,171.544;319.2,171.574;319.2,171.531;319.2,171.549;319.2,171.55;319.2,171.55;319.2,171.5;319.2,171.5;319.2,171.55;319.2,171.55;319.2,171.585;319.2,171.535;319.2,171.554;319.2,171.55;319.2,171.55;319.2,171.5;319.2,171.5;319.2,171.55;319.2,171.55;0;0" calcMode="discrete"/><animateTransform attributeName="transform" additive="sum" type="translate" repeatCount="indefinite" dur="3.292s" keyTimes="0;0.937;1" values="0;319.2,171.55;319.2,171.55" calcMode="discrete"/><animateTransform attributeName="transform" additive="sum" type="scale" repeatCount="indefinite" dur="3.292s" keyTimes="0;0.013;0.025;0.038;0.051;0.063;0.076;0.089;0.101;0.114;0.127;0.139;0.152;0.165;0.177;0.19;0.203;0.215;0.228;0.24;0.253;0.266;0.278;0.291;0.304;0.316;0.329;0.342;0.354;0.366;0.367;1" values="1,1;1,0.808;1,0.615;1,0.423;1,0.231;1,0.385;1,0.539;1,0.692;1,0.846;1,1;1,0.846;1,0.692;1,0.539;1,0.385;1,0.231;1,0.359;1,0.487;1,0.615;1,0.744;1,0.872;1,1;1,0.846;1,0.692;1,0.539;1,0.385;1,0.231;1,0.385;1,0.539;1,0.692;1,0.846;1;1" calcMode="discrete"/><animateTransform attributeName="transform" additive="sum" type="scale" repeatCount="indefinite" dur="3.292s" keyTimes="0;0.367;0.38;0.392;0.405;0.418;0.43;0.443;0.456;0.468;0.48;0.481;1" values="1;1,0.846;1,1;1,0.872;1,0.744;1,0.615;1,0.487;1,0.359;1,0.231;1,0.385;1,0.539;1;1" calcMode="discrete"/><animateTransform attributeName="transform" additive="sum" type="scale" repeatCount="indefinite" dur="3.292s" keyTimes="0;0.481;0.494;0.506;0.519;0.532;0.544;0.557;0.57;0.582;0.595;0.608;0.62;0.633;0.646;0.658;0.671;0.683;0.696;0.709;0.721;0.734;0.747;0.759;0.772;0.785;0.797;0.81;0.823;0.834;0.835;1" values="1;1,0.539;1,0.692;1,0.846;1,1;1,0.872;1,0.744;1,0.615;1,0.487;1,0.359;1,0.231;1,0.359;1,0.487;1,0.615;1,0.744;1,0.872;1,1;1,0.872;1,0.744;1,0.615;1,0.487;1,0.359;1,0.231;1,0.385;1,0.539;1,0.692;1,0.846;1,1;1,0.846;1,0.692;1;1" calcMode="discrete"/><animateTransform attributeName="transform" additive="sum" type="scale" repeatCount="indefinite" dur="3.292s" keyTimes="0;0.835;0.848;0.861;0.873;0.886;0.899;0.911;0.924;0.936;0.937;1" values="1;1,0.692;1,0.539;1,0.385;1,0.231;1,0.385;1,0.539;1,0.692;1,0.846;1,1;1;1" calcMode="discrete"/><animateTransform attributeName="transform" additive="sum" type="translate" repeatCount="indefinite" dur="3.292s" keyTimes="0;0.013;0.025;0.038;0.101;0.114;0.127;0.139;0.152;0.165;0.24;0.253;0.266;0.278;0.291;0.304;0.366;0.367;1" values="0,-0.05;0,0;0,-0.05;0,0;0,0;0,-0.05;0,-0.1;0,-0.05;0,-0.1;0,0;0,0;0,-0.05;0,-0.1;0,-0.05;0,-0.1;0,0;0,0;0;0" calcMode="discrete"/><animateTransform attributeName="transform" additive="sum" type="translate" repeatCount="indefinite" dur="3.292s" keyTimes="0;0.367;0.38;0.392;0.405;0.418;0.43;0.443;0.48;0.481;1" values="0;0,0;0,-0.05;0,-0.05;0,-0.1;0,-0.05;0,-0.1;0,0;0,0;0;0" calcMode="discrete"/><animateTransform attributeName="transform" additive="sum" type="translate" repeatCount="indefinite" dur="3.292s" keyTimes="0;0.481;0.506;0.519;0.532;0.544;0.557;0.57;0.582;0.658;0.671;0.683;0.696;0.709;0.721;0.734;0.797;0.81;0.823;0.834;0.835;1" values="0;0,0;0,0;0,-0.05;0,-0.05;0,-0.1;0,-0.05;0,-0.1;0,0;0,0;0,-0.05;0,-0.05;0,-0.1;0,-0.05;0,-0.1;0,0;0,0;0,-0.05;0,-0.1;0,-0.05;0;0" calcMode="discrete"/><animateTransform attributeName="transform" additive="sum" type="translate" repeatCount="indefinite" dur="3.292s" keyTimes="0;0.835;0.848;0.861;0.924;0.936;0.937;1" values="0;0,-0.05;0,-0.1;0,0;0,0;0,-0.05;0;0" calcMode="discrete"/><animateTransform attributeName="transform" additive="sum" type="translate" repeatCount="indefinite" dur="3.292s" keyTimes="0;0.937;1" values="0;0,-0.05;0,-0.05" calcMode="discrete"/><path fill="#B46E00" stroke="#282828" stroke-width="2" stroke-linecap="round" stroke-linejoin="round" d="M20.95,-8.3Q12.3,-11.7 0.05,-11.7 -12.25,-11.7 -20.95,-8.3 -29.6,-4.85 -29.6,0 -29.6,4.85 -20.95,8.35 -12.25,11.75 0.05,11.75 12.3,11.75 20.95,8.35 29.65,4.85 29.65,0 29.65,-4.85 20.95,-8.3"/></g><g id="eye2" transform="matrix(1 0 0 1 296.5 88)"><animateTransform attributeName="transform" additive="replace" type="translate" repeatCount="indefinite" dur="3.292s" keyTimes="0;0.367;0.38;0.392;0.405;0.418;0.43;0.443;0.456;0.468;0.835;0.848;0.861;0.873;0.886;0.899;0.911;0.924;0.937;1" values="296.251,88;296.251,88;296.251,88.05;296.251,88.05;296.251,88.041;296.251,88.063;296.251,88.034;296.251,88.077;296.251,87.978;296.251,88;296.251,88;296.251,88.05;296.251,88.05;296.251,88.041;296.251,88.063;296.251,88.034;296.251,88.077;296.251,87.978;296.251,88;296.251,88" calcMode="discrete"/><animateTransform attributeName="transform" additive="sum" type="scale" repeatCount="indefinite" dur="3.292s" keyTimes="0;0.342;0.354;0.367;0.38;0.392;0.405;0.418;0.43;0.443;0.456;0.468;0.81;0.823;0.835;0.848;0.861;0.873;0.886;0.899;0.911;0.924;0.937;1" values="1,1;1,1;1,0.854;1,0.708;1,0.563;1,0.417;1,0.271;1,0.417;1,0.563;1,0.708;1,0.854;1,1;1,1;1,0.854;1,0.708;1,0.563;1,0.417;1,0.271;1,0.417;1,0.563;1,0.708;1,0.854;1,1;1,1" calcMode="discrete"/><animateTransform attributeName="transform" additive="sum" type="translate" repeatCount="indefinite" dur="3.292s" keyTimes="0;0.392;0.405;0.43;0.443;0.456;0.468;0.861;0.873;0.899;0.911;0.924;0.937;1" values="0.249,0;0.249,0;0.249,-0.15;0.249,-0.15;0.249,-0.25;0.249,-0.15;0.249,0;0.249,0;0.249,-0.15;0.249,-0.15;0.249,-0.25;0.249,-0.15;0.249,0;0.249,0" calcMode="discrete"/><path fill="#FFF" stroke="#1D1D1D" stroke-width="2" stroke-linecap="round" stroke-linejoin="round" d="M25.15,-2.75Q23.05,-21.35 14.2,-33.7 5.35,-46 -5,-44.85 -15.4,-43.7 -21.3,-29.7 -27.15,-15.7 -25.1,2.85 -23,21.45 -14.15,33.75 -5.35,46.05 5.05,44.9 15.45,43.75 21.35,29.75 27.25,15.85 25.15,-2.75"/></g><g id="eye1" transform="matrix(1 0 0 1 234.8 102.5)"><animateTransform attributeName="transform" additive="replace" type="translate" repeatCount="indefinite" dur="3.292s" keyTimes="0;0.367;0.38;0.392;0.405;0.418;0.43;0.443;0.456;0.468;0.835;0.848;0.861;0.873;0.886;0.899;0.911;0.924;0.937;1" values="235.2,102.5;235.2,102.5;235.2,102.55;235.2,102.55;235.2,102.541;235.2,102.563;235.2,102.563;235.2,102.506;235.2,102.478;235.2,102.5;235.2,102.5;235.2,102.55;235.2,102.55;235.2,102.541;235.2,102.563;235.2,102.563;235.2,102.506;235.2,102.478;235.2,102.5;235.2,102.5" calcMode="discrete"/><animateTransform attributeName="transform" additive="sum" type="scale" repeatCount="indefinite" dur="3.292s" keyTimes="0;0.342;0.354;0.367;0.38;0.392;0.405;0.418;0.43;0.443;0.456;0.468;0.81;0.823;0.835;0.848;0.861;0.873;0.886;0.899;0.911;0.924;0.937;1" values="1,1;1,1;1,0.855;1,0.71;1,0.564;1,0.419;1,0.274;1,0.419;1,0.564;1,0.71;1,0.855;1,1;1,1;1,0.855;1,0.71;1,0.564;1,0.419;1,0.274;1,0.419;1,0.564;1,0.71;1,0.855;1,1;1,1" calcMode="discrete"/><animateTransform attributeName="transform" additive="sum" type="translate" repeatCount="indefinite" dur="3.292s" keyTimes="0;0.392;0.405;0.418;0.43;0.443;0.456;0.468;0.861;0.873;0.886;0.899;0.911;0.924;0.937;1" values="-0.4,0;-0.4,0;-0.4,-0.15;-0.4,-0.15;-0.4,-0.2;-0.4,-0.15;-0.4,-0.15;-0.4,0;-0.4,0;-0.4,-0.15;-0.4,-0.15;-0.4,-0.2;-0.4,-0.15;-0.4,-0.15;-0.4,0;-0.4,0" calcMode="discrete"/><path fill="#FFF" stroke="#1D1D1D" stroke-width="2" stroke-linecap="round" stroke-linejoin="round" d="M22.35,-5.45Q18.1,-23.1 8.55,-34 -1,-44.85 -10.3,-42.65 -19.55,-40.4 -23.05,-26.35 -26.55,-12.3 -22.3,5.35 -18.05,23.05 -8.5,33.95 1.1,44.85 10.35,42.6 19.6,40.35 23.1,26.3 26.65,12.2 22.35,-5.45"/></g></g></svg>
